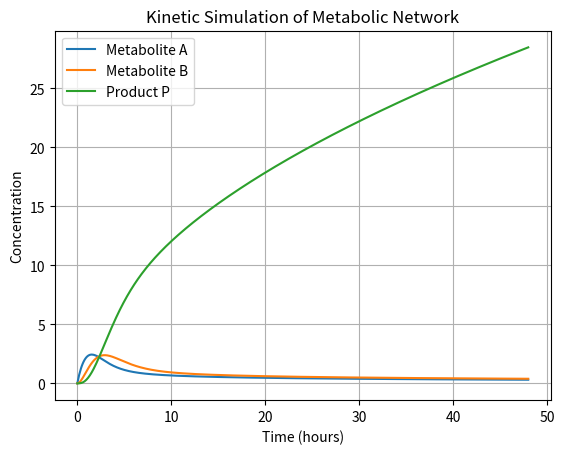

Recreate this plot in Python.
# -*- coding: utf-8 -*-
"""UAS_BIOTEKNOLOGI

Automatically generated by Colab.

Original file is located at
    https://colab.research.google.com/drive/143N6T1uZYYW_sSSiZqNHZyVprv9oJGbg
"""

import numpy as np
import matplotlib.pyplot as plt
from scipy.integrate import odeint

def network(y, t):
    # create container
    dydt = np.empty(3)

    # set parameters
    V1max = 5.0
    Km1 = 2.0
    Ki = 3.0
    X = 10.0
    k2 = 1.0
    k3 = 0.8
    k4 = 0.3

    # set dynamic variables
    A = y[0]
    B = y[1]
    P = y[2]

    # reaction rates
    v1 = (V1max * X) / ((Km1 + X) * (1 + P / Ki))
    v2 = k2 * A
    v3 = k3 * B
    v4 = k4 * A

    # differential equations
    dydt[0] = v1 - v2 - v4
    dydt[1] = v2 - v3
    dydt[2] = v3

    return dydt

# set initial condition
init = [0, 0, 0]

# set time
t = np.linspace(0, 48, 500)

# run simulation
solution = odeint(network, init, t)

# plot simulation
plt.plot(t, solution[:, 0], label='Metabolite A')
plt.plot(t, solution[:, 1], label='Metabolite B')
plt.plot(t, solution[:, 2], label='Product P')

plt.xlabel('Time (hours)')
plt.ylabel('Concentration')
plt.title('Kinetic Simulation of Metabolic Network')
plt.legend()
plt.grid(True)
plt.show()
